Photos from the image-classification dataset "train" in the GitHub repository Advanced-Vision-and-Learning-Lab/2024_V4A_Lacunarity_Pooling_Layer. Its 12 classes are: alstonia scholaris, arjun, bael, basil, chinar, gauva, jamun, jatropha, lemon, mango, pomegranate, pongamia pinnata.

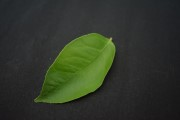
Label: lemon

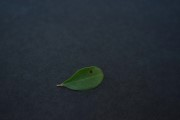
Label: pomegranate

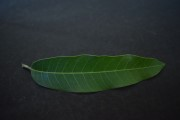
Label: mango

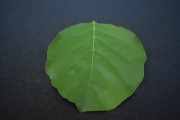
Label: pongamia pinnata

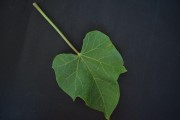
Label: jatropha

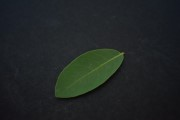
Label: arjun
